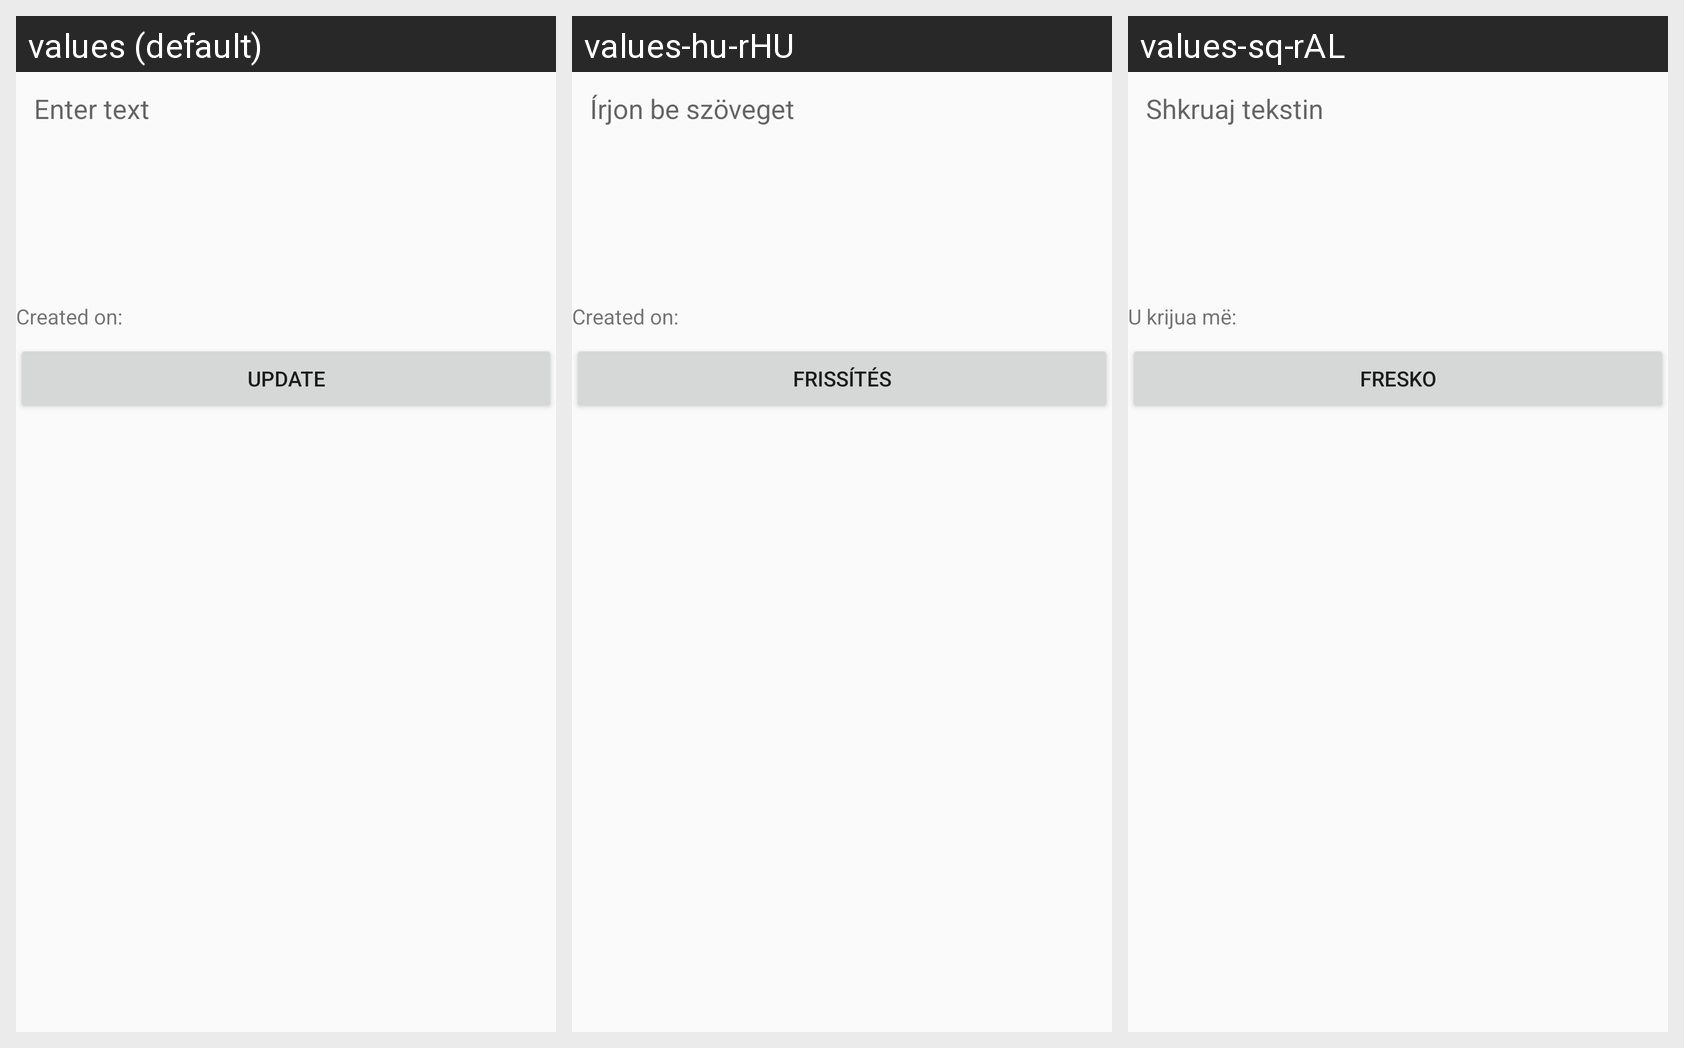

For this localized Android screen grid, give each drawn string resource with its value in every locale shown.
Android screen res/layout/dialog_update_note.xml rendered under 3 locales, left to right: values (default), values-hu-rHU, values-sq-rAL. Device: Nexus 5 (rendered at 1080×1920; each locale shown at half size, 540×960, under a caption strip naming it); theme AppTheme.
Strings drawn on this screen, with the default value and each locale's value (text and hints the layout hard-codes, and strings that could not be matched under every locale, appear in the picture but are not listed):

enter_text
  values: Enter text
  values-hu-rHU: Írjon be szöveget
  values-sq-rAL: Shkruaj tekstin

created_on
  values: Created on:
  values-hu-rHU: Created on:
  values-sq-rAL: U krijua më:

update_text
  values: Update
  values-hu-rHU: Frissítés
  values-sq-rAL: Fresko
